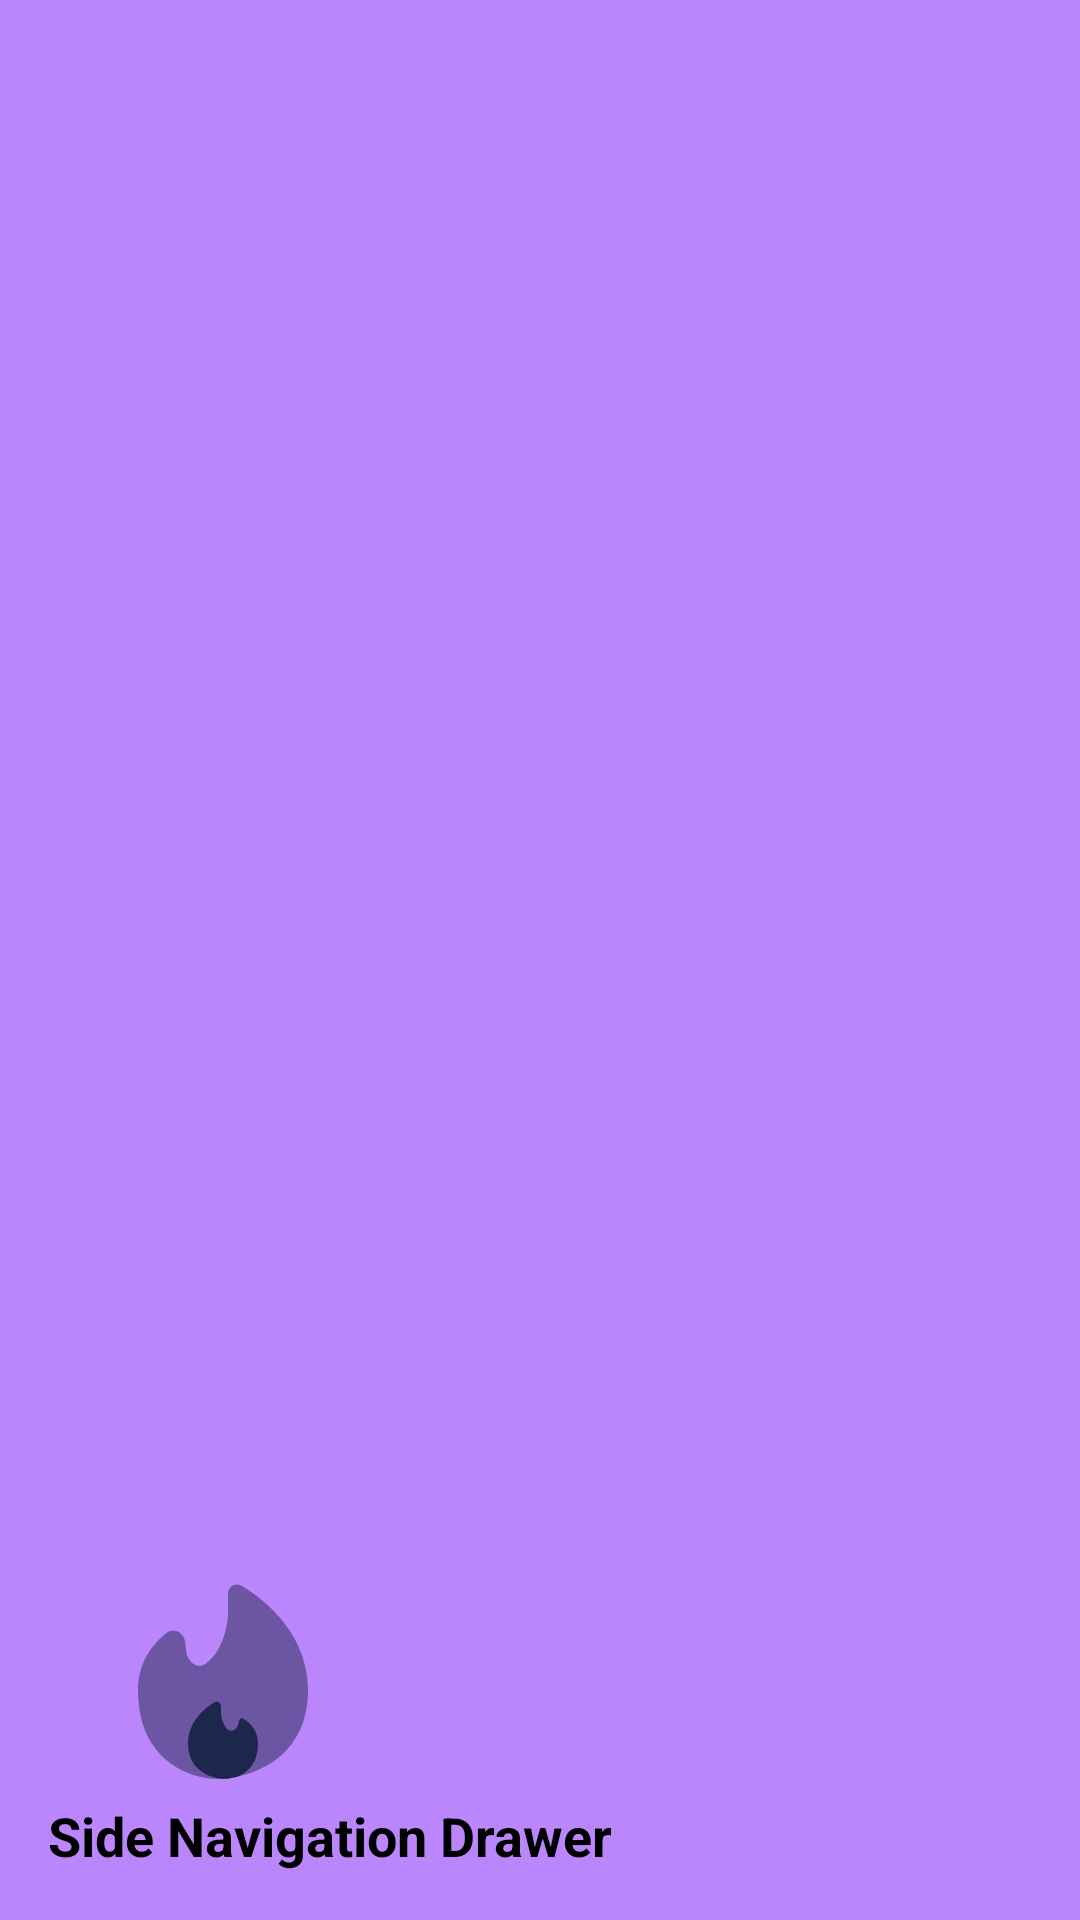

Reconstruct the res/layout file that produces this screen, plus the resources it refers to.
<!-- AndroidManifest.xml: application theme Theme.BottomNavigation -->
<!-- res/layout/sidebar_header.xml -->
<?xml version="1.0" encoding="utf-8"?>
<androidx.appcompat.widget.LinearLayoutCompat
    xmlns:android="http://schemas.android.com/apk/res/android"
    android:orientation="vertical"
    android:layout_width="match_parent"
    android:layout_height="176dp"
    android:gravity="bottom"
    android:padding="16dp"
    android:background="@color/purple_200"
    android:theme="@style/ThemeOverlay.AppCompat.Dark">

    <androidx.appcompat.widget.AppCompatImageView
        android:layout_width="120dp"
        android:layout_height="80dp"
        android:src="@drawable/fire"
        android:maxHeight="120dp"
        android:maxWidth="120dp"/>

    <androidx.appcompat.widget.AppCompatTextView
        android:layout_width="wrap_content"
        android:layout_height="wrap_content"
        android:text="@string/side_navigation_bar"
        android:textSize="18sp"
        android:textColor="@color/black"
        android:textStyle="bold"/>

</androidx.appcompat.widget.LinearLayoutCompat>
<!-- resources referenced by this layout -->
<resources>
  <color name="black">#FF000000</color>
  <color name="purple_200">#FFBB86FC</color>
  <!-- drawable fire (drawable) -->
  <vector xmlns:android="http://schemas.android.com/apk/res/android"
      android:width="800dp"
      android:height="800dp"
      android:viewportWidth="24"
      android:viewportHeight="24">
    <path
        android:pathData="M12.832,21.801C15.958,21.175 20,18.926 20,13.111C20,7.82 16.127,4.296 13.342,2.677C12.724,2.318 12,2.79 12,3.505V5.333C12,6.775 11.394,9.407 9.709,10.502C8.849,11.061 7.921,10.224 7.816,9.204L7.73,8.366C7.63,7.392 6.638,6.801 5.86,7.395C4.461,8.461 3,10.33 3,13.111C3,20.222 8.289,22 10.933,22C11.087,22 11.249,21.996 11.417,21.986C11.863,21.93 11.417,22.085 12.832,21.801Z"
        android:strokeAlpha="0.5"
        android:fillColor="#1C274C"
        android:fillAlpha="0.5"/>
    <path
        android:pathData="M8,18.444C8,21.064 10.111,21.874 11.417,21.986C11.863,21.93 11.417,22.085 12.832,21.801C13.871,21.434 15,20.492 15,18.444C15,17.146 14.181,16.346 13.54,15.971C13.344,15.856 13.116,16.001 13.099,16.227C13.043,16.945 12.353,17.517 11.884,16.971C11.469,16.489 11.294,15.784 11.294,15.333V14.744C11.294,14.389 10.936,14.153 10.631,14.335C9.495,15.009 8,16.395 8,18.444Z"
        android:fillColor="#1C274C"/>
  </vector>
  <string name="side_navigation_bar">Side Navigation Drawer</string>
  <style name="Theme.BottomNavigation" parent="Theme.AppCompat.DayNight.NoActionBar">
          <item name="colorPrimary">@color/lavender</item>
          <item name="colorPrimaryDark">@color/lavender</item>
          <item name="colorAccent">@color/teal_200</item>
          <item name="android:statusBarColor">?attr/colorPrimaryDark</item>
      </style>
  <color name="lavender">#8692f7</color>
  <color name="teal_200">#FF03DAC5</color>
</resources>
